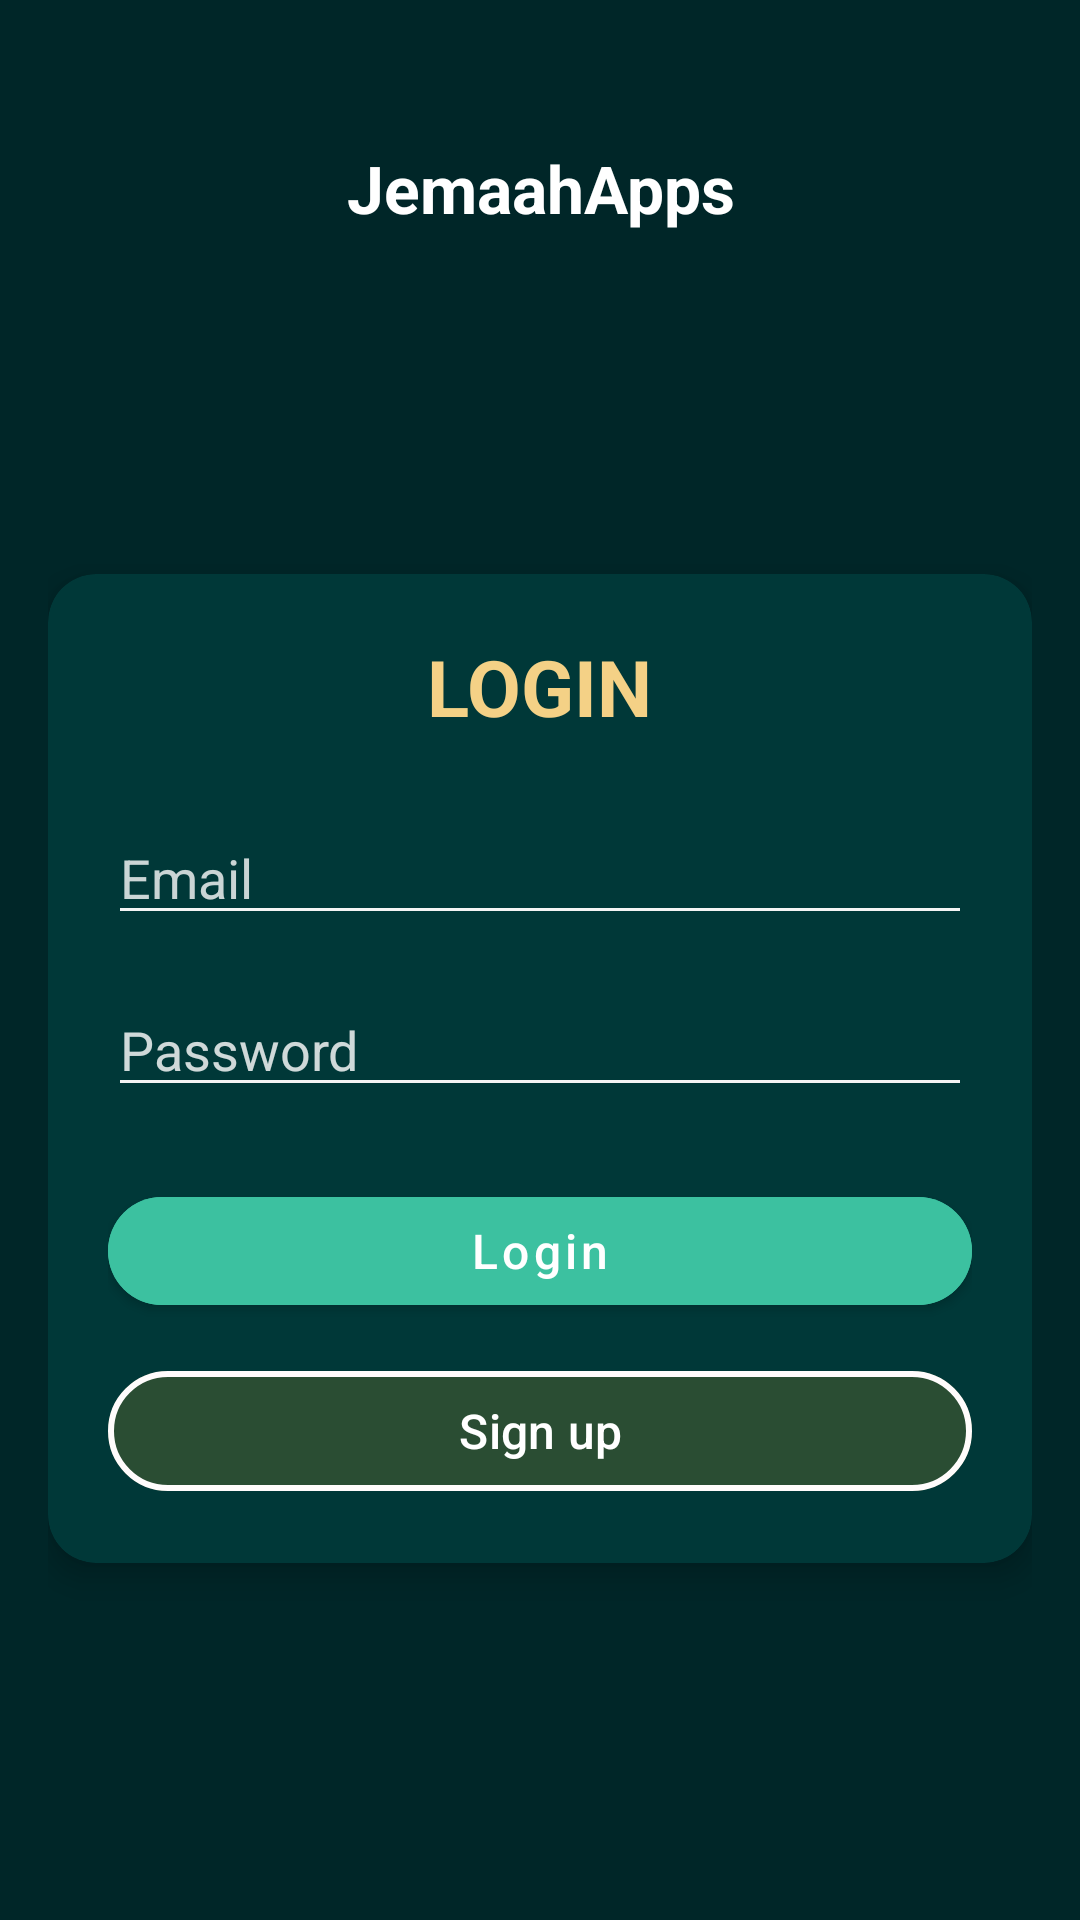

Android layout source for this screen:
<!-- AndroidManifest.xml: application theme Theme.JemaahApps -->
<!-- res/layout/activity_login.xml -->
<?xml version="1.0" encoding="utf-8"?>
<androidx.constraintlayout.widget.ConstraintLayout
    xmlns:android="http://schemas.android.com/apk/res/android"
    xmlns:app="http://schemas.android.com/apk/res-auto"
    xmlns:tools="http://schemas.android.com/tools"
    android:id="@+id/main"
    android:layout_width="match_parent"
    android:layout_height="match_parent"
    android:background="#002628"
    android:padding="16dp"
    tools:context=".LoginActivity">

    
    <TextView
        android:id="@+id/appTitle"
        android:layout_width="0dp"
        android:layout_height="wrap_content"
        android:text="JemaahApps"
        android:textColor="@android:color/white"
        android:textSize="22sp"
        android:textStyle="bold"
        android:gravity="center"
        app:layout_constraintTop_toTopOf="parent"
        app:layout_constraintStart_toStartOf="parent"
        app:layout_constraintEnd_toEndOf="parent"
        android:layout_marginTop="32dp" />

    
    <androidx.cardview.widget.CardView
        android:id="@+id/loginCard"
        android:layout_width="0dp"
        android:layout_height="wrap_content"
        android:layout_marginTop="114dp"
        app:layout_constraintTop_toBottomOf="@id/appTitle"
        app:layout_constraintStart_toStartOf="parent"
        app:layout_constraintEnd_toEndOf="parent"
        app:cardCornerRadius="16dp"
        app:cardElevation="6dp"
        app:cardBackgroundColor="#003838">

        <LinearLayout
            android:layout_width="match_parent"
            android:layout_height="wrap_content"
            android:orientation="vertical"
            android:padding="20dp">

            <TextView
                android:id="@+id/loginTitle"
                android:layout_width="wrap_content"
                android:layout_height="wrap_content"
                android:text="LOGIN"
                android:textSize="26sp"
                android:textStyle="bold"
                android:textColor="#F4D186"
                android:layout_gravity="center_horizontal" />

            <EditText
                android:id="@+id/editText"
                android:layout_width="match_parent"
                android:layout_height="wrap_content"
                android:hint="Email"
                android:inputType="textEmailAddress"
                android:textColor="#F4F4F4"
                android:textColorHint="#CAFFFFFF"
                android:layout_marginTop="24dp"
                android:backgroundTint="#F4F4F4" />

            <EditText
                android:id="@+id/editText2"
                android:layout_width="match_parent"
                android:layout_height="wrap_content"
                android:hint="Password"
                android:inputType="textPassword"
                android:textColor="#F4F4F4"
                android:textColorHint="#CFFFFFFF"
                android:layout_marginTop="16dp"
                android:backgroundTint="#F4F4F4" />

            <com.google.android.material.button.MaterialButton
                android:id="@+id/button3"
                style="@style/Widget.MaterialComponents.Button"
                android:layout_width="match_parent"
                android:layout_height="48dp"
                android:layout_marginTop="24dp"
                android:text="Login"
                android:onClick="loginUser"
                android:textAllCaps="false"
                android:textSize="16sp"
                android:textColor="@android:color/white"
                android:backgroundTint="#3CC1A0"
                app:cornerRadius="24dp" />

            <com.google.android.material.button.MaterialButton
                android:id="@+id/buttonSignUp"

                android:layout_width="match_parent"
                android:layout_height="48dp"
                android:layout_marginTop="12dp"
                android:text="Sign up"
                android:onClick="goToRegister"
                android:textAllCaps="false"
                android:textSize="16sp"
                android:textColor="#FFFFFF"
                android:backgroundTint="#2A4D33"
                app:cornerRadius="24dp"
                app:strokeColor="#FFFCFC"
                app:strokeWidth="2dp" />

        </LinearLayout>

    </androidx.cardview.widget.CardView>

</androidx.constraintlayout.widget.ConstraintLayout>
<!-- resources referenced by this layout -->
<resources>
  <style name="Theme.JemaahApps" parent="Base.Theme.JemaahApps" />
  <style name="Base.Theme.JemaahApps" parent="Theme.Material3.DayNight.NoActionBar">
          
          
      </style>
</resources>
